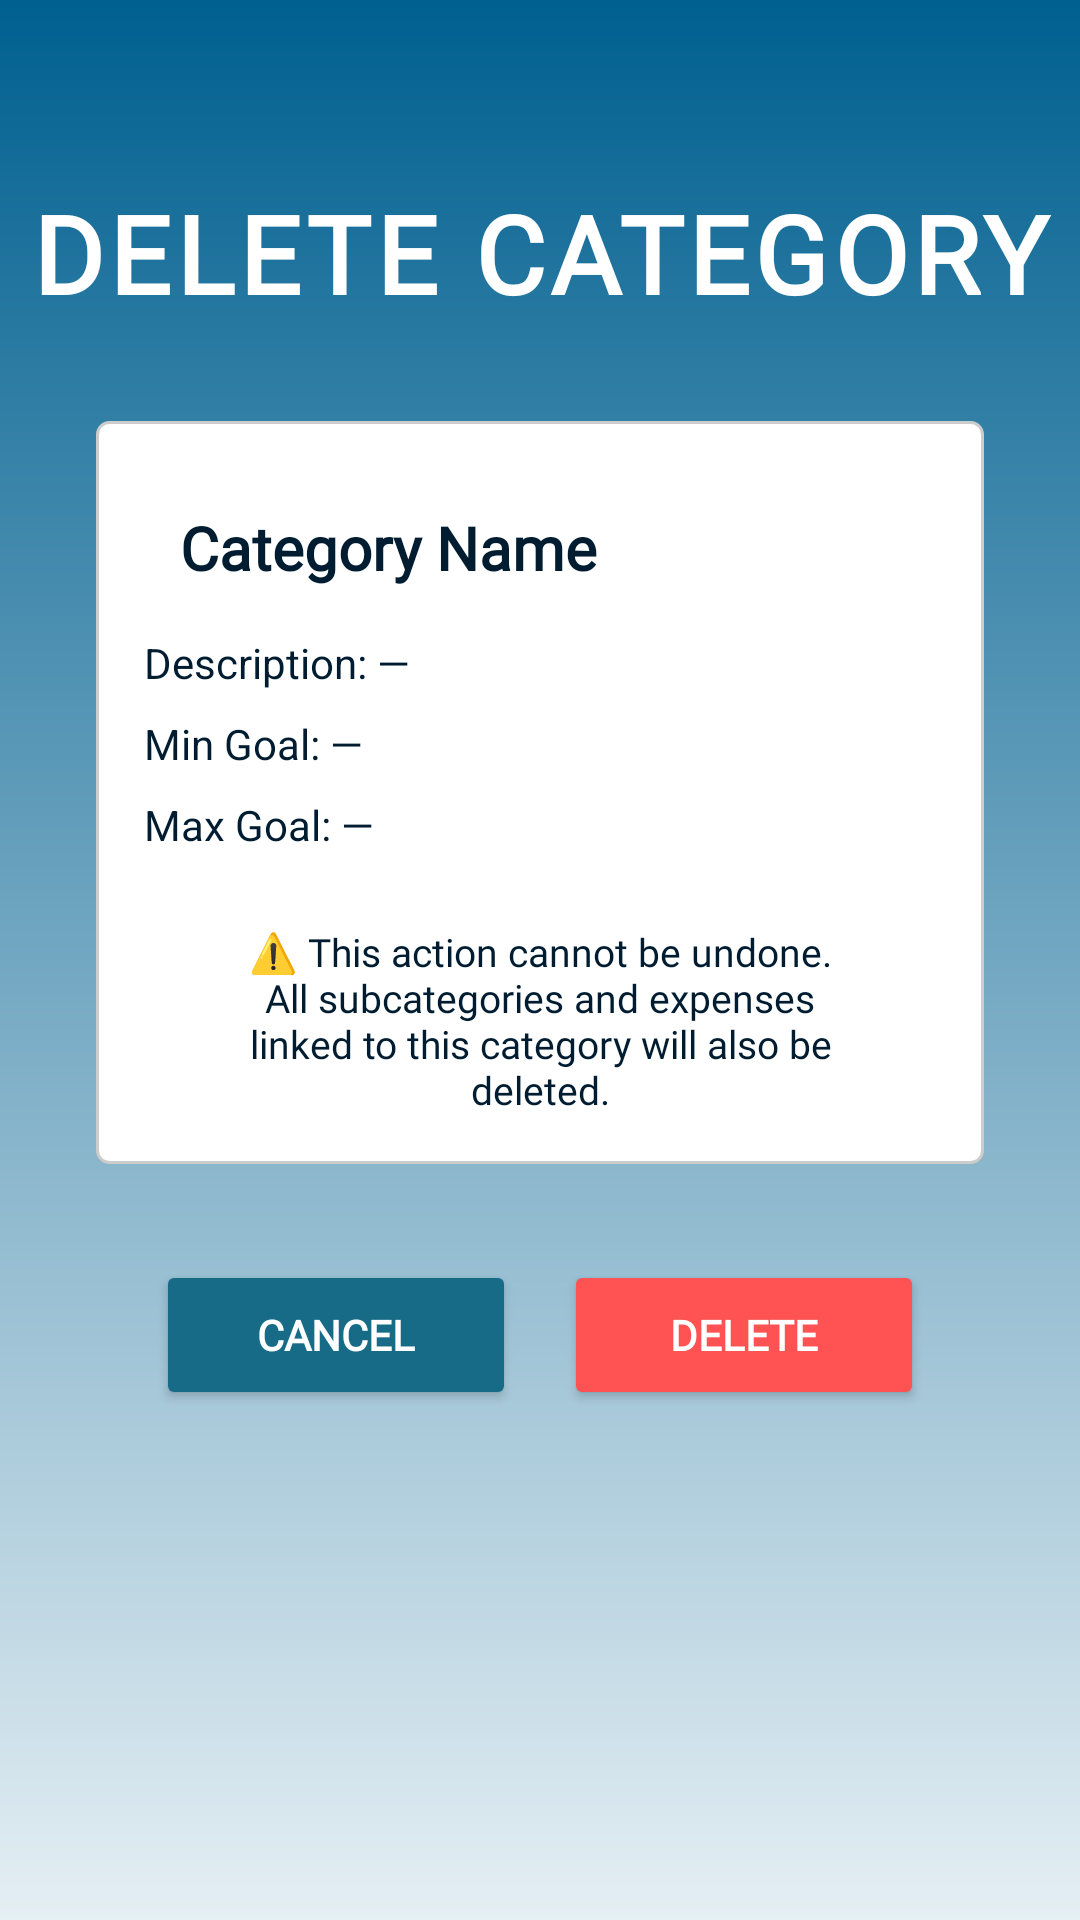

Produce the Android XML layout that renders to this screen, including the resource entries it uses.
<!-- AndroidManifest.xml: application theme Theme.BetterBudget_BestBudget -->
<!-- res/layout/fragment_delete_category.xml -->
<?xml version="1.0" encoding="utf-8"?>
<ScrollView xmlns:android="http://schemas.android.com/apk/res/android"
    android:layout_width="match_parent"
    android:layout_height="match_parent"
    android:background="@drawable/main_background">

    <LinearLayout
        android:layout_width="match_parent"
        android:layout_height="wrap_content"
        android:orientation="vertical"
        android:paddingBottom="40dp">

        
        <TextView
            android:layout_width="match_parent"
            android:layout_height="wrap_content"
            android:text="DELETE CATEGORY"
            android:fontFamily="@font/league_spartan_"
            android:textColor="@color/text_white"
            android:textSize="36sp"
            android:textStyle="bold"
            android:letterSpacing="0.05"
            android:gravity="center"
            android:layout_marginTop="60dp"
            android:layout_marginBottom="32dp"/>

        
        <LinearLayout
            android:layout_width="match_parent"
            android:layout_height="wrap_content"
            android:orientation="vertical"
            android:layout_marginHorizontal="32dp"
            android:background="@drawable/spinner_background"
            android:padding="16dp">

            
            <LinearLayout
                android:layout_width="match_parent"
                android:layout_height="wrap_content"
                android:orientation="horizontal"
                android:layout_marginBottom="12dp">

                <TextView
                    android:id="@+id/tvDeleteCategoryIcon"
                    android:layout_width="wrap_content"
                    android:layout_height="wrap_content"
                    android:textSize="32sp"
                    android:layout_marginEnd="12dp"
                    android:text=""/>

                <TextView
                    android:id="@+id/tvDeleteCategoryName"
                    android:layout_width="wrap_content"
                    android:layout_height="wrap_content"
                    android:fontFamily="@font/league_spartan_"
                    android:textSize="20sp"
                    android:textStyle="bold"
                    android:textColor="@color/brand_dark_navy"
                    android:text="Category Name"/>
            </LinearLayout>

            <TextView
                android:id="@+id/tvDeleteCategoryDescription"
                android:layout_width="match_parent"
                android:layout_height="wrap_content"
                android:text="Description: —"
                android:fontFamily="sans-serif"
                android:textColor="@color/brand_dark_navy"
                android:textSize="14sp"
                android:layout_marginBottom="8dp"/>

            <TextView
                android:id="@+id/tvDeleteCategoryMinGoal"
                android:layout_width="match_parent"
                android:layout_height="wrap_content"
                android:text="Min Goal: —"
                android:fontFamily="sans-serif"
                android:textColor="@color/brand_dark_navy"
                android:textSize="14sp"
                android:layout_marginBottom="8dp"/>

            <TextView
                android:id="@+id/tvDeleteCategoryMaxGoal"
                android:layout_width="match_parent"
                android:layout_height="wrap_content"
                android:text="Max Goal: —"
                android:fontFamily="sans-serif"
                android:textColor="@color/brand_dark_navy"
                android:textSize="14sp"/>

            <TextView
                android:layout_width="match_parent"
                android:layout_height="wrap_content"
                android:text="⚠️ This action cannot be undone. All subcategories and expenses linked to this category will also be deleted."
                android:fontFamily="@font/league_spartan_"
                android:textColor="@color/brand_dark_navy"
                android:textSize="13sp"
                android:gravity="center"
                android:layout_marginHorizontal="32dp"
                android:layout_marginTop="24dp"/>

        </LinearLayout>

        

        
        <LinearLayout
            android:layout_width="match_parent"
            android:layout_height="wrap_content"
            android:orientation="horizontal"
            android:gravity="center"
            android:layout_marginTop="32dp">

            <Button
                android:id="@+id/btnDeleteCategoryCancel"
                android:layout_width="120dp"
                android:layout_height="50dp"
                android:text="CANCEL"
                android:textColor="@color/text_white"
                android:fontFamily="@font/league_spartan_"
                android:textStyle="bold"
                android:backgroundTint="@color/brand_deep_blue"
                android:layout_marginEnd="16dp"/>

            <Button
                android:id="@+id/btnDeleteCategoryConfirm"
                android:layout_width="120dp"
                android:layout_height="50dp"
                android:text="DELETE"
                android:textColor="@color/text_white"
                android:fontFamily="@font/league_spartan_"
                android:textStyle="bold"
                android:backgroundTint="@color/brand_button_red"/>

        </LinearLayout>
    </LinearLayout>
</ScrollView>
<!-- resources referenced by this layout -->
<resources>
  <color name="brand_button_red">#FF5252</color>
  <color name="brand_dark_navy">#001C30</color>
  <color name="brand_deep_blue">#176B87</color>
  <color name="text_white">#FFFFFF</color>
  <!-- drawable main_background (drawable) -->
  <?xml version="1.0" encoding="utf-8"?>
  <shape xmlns:android="http://schemas.android.com/apk/res/android"
      android:shape="rectangle">
      <gradient
          android:startColor="#e5eff4"
          android:endColor="#006090"
          android:angle="90"/>
  </shape>
  <!-- drawable spinner_background (drawable) -->
  <?xml version="1.0" encoding="utf-8"?>
  <shape xmlns:android="http://schemas.android.com/apk/res/android"
      android:shape="rectangle">
      <solid android:color="#FFFFFF"/>
      <stroke android:width="1dp" android:color="#CCCCCC"/>
      <corners android:radius="4dp"/>
  </shape>
  <style name="Theme.BetterBudget_BestBudget" parent="Base.Theme.BetterBudget_BestBudget" />
  <style name="Base.Theme.BetterBudget_BestBudget" parent="Theme.Material3.DayNight.NoActionBar">
          
          
      </style>
</resources>
